Image classification data set "processed" (shaguntalwar17/BrainTumor_CDSS on GitHub). Class labels (4): glioma, meningioma, no tumor, pituitary tumor.

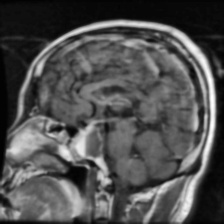
Label: pituitary tumor

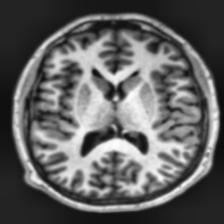
Label: no tumor

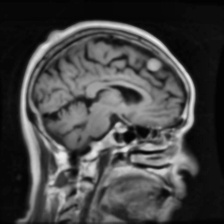
Label: meningioma

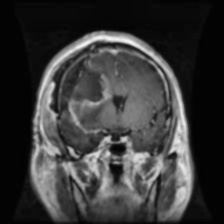
Label: glioma

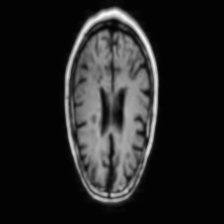
Label: no tumor

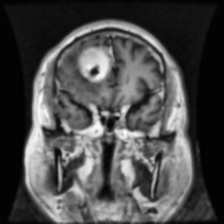
Label: meningioma
